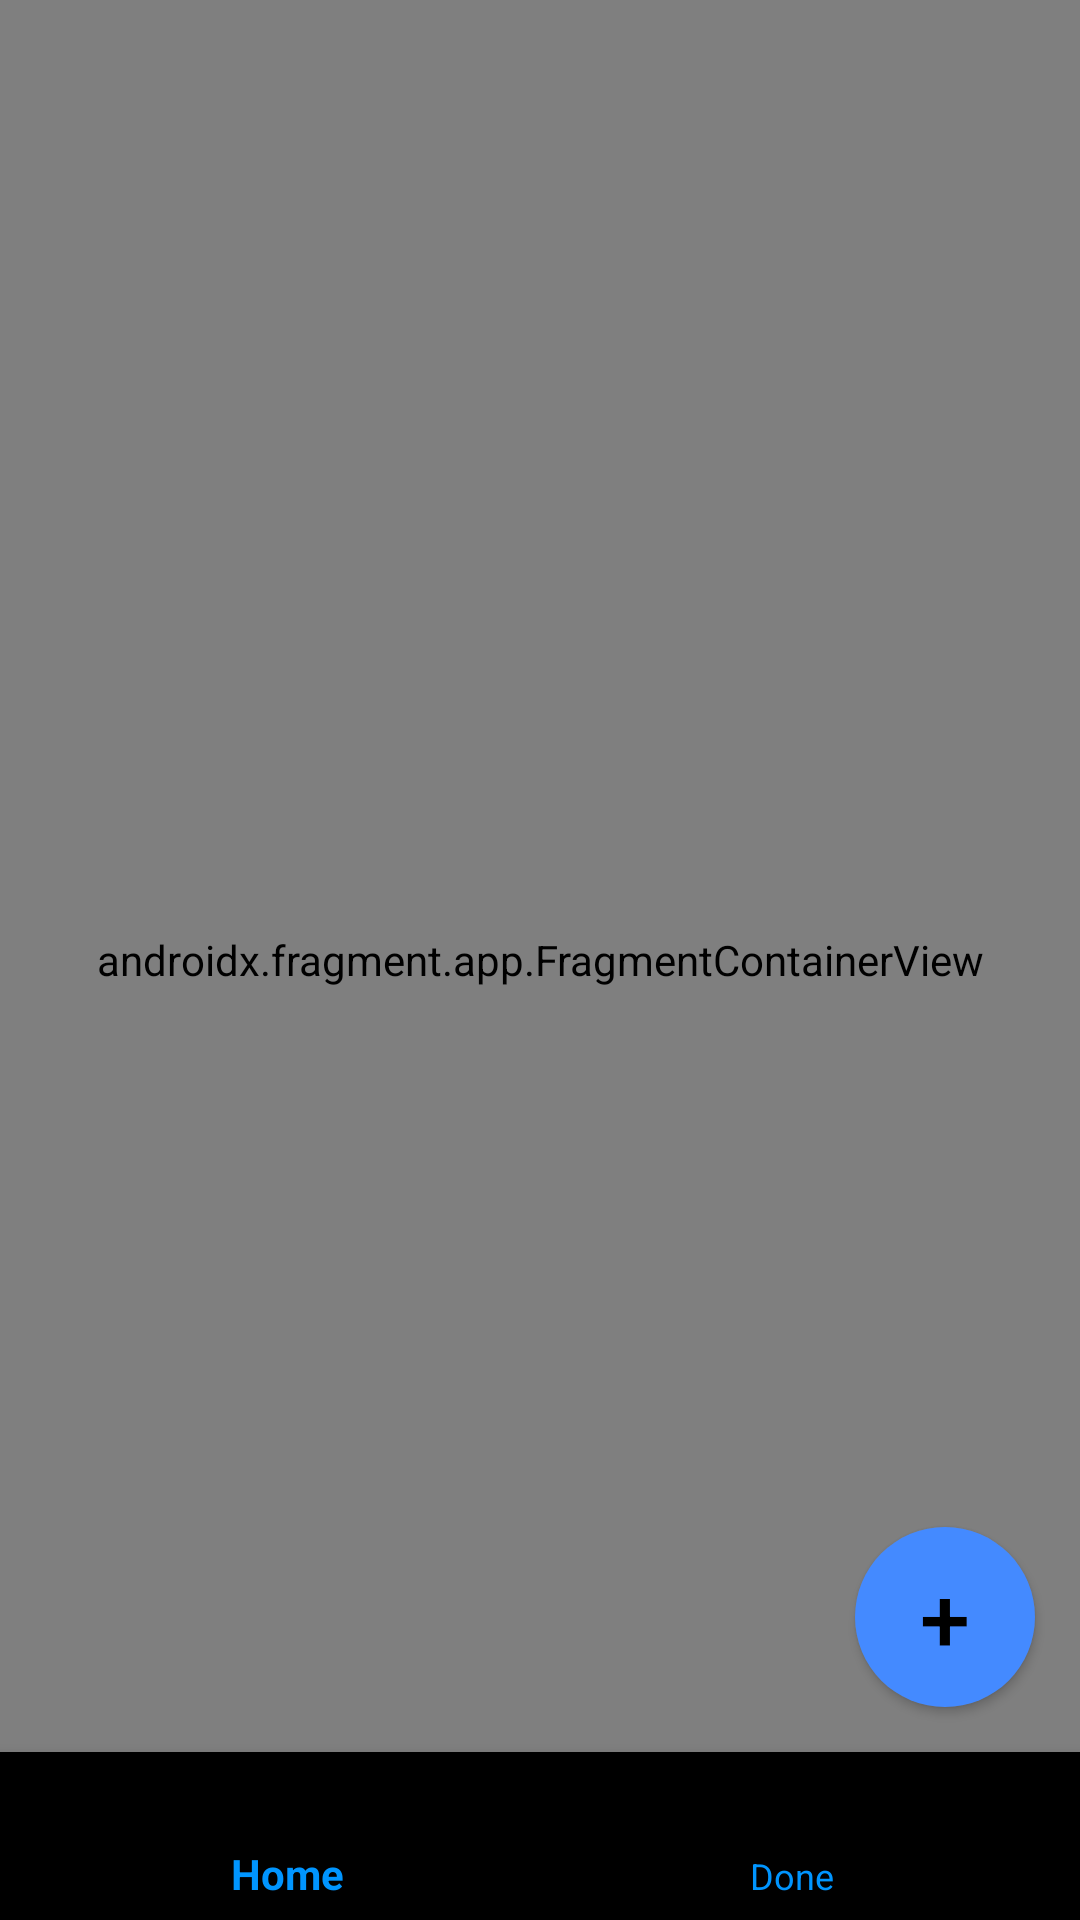

Write the Android layout XML for this screen, with the resource values it uses.
<!-- AndroidManifest.xml: application theme Theme.AppCompat.DayNight.NoActionBar -->
<!-- res/layout/activity_main.xml -->
<?xml version="1.0" encoding="utf-8"?>
<androidx.constraintlayout.widget.ConstraintLayout xmlns:android="http://schemas.android.com/apk/res/android"
    xmlns:app="http://schemas.android.com/apk/res-auto"
    xmlns:tools="http://schemas.android.com/tools"
    android:layout_width="match_parent"
    android:layout_height="match_parent"
    tools:context=".MainActivity"
    android:background="@color/Dark">

    <LinearLayout
        android:layout_width="match_parent"
        android:layout_height="wrap_content"
        android:orientation="vertical"
        tools:ignore="MissingConstraints">

        <RelativeLayout
            android:layout_width="match_parent"
            android:layout_height="match_parent"
            android:background="@color/MainTitleDarkBlue">

            <TextView
                android:layout_width="wrap_content"
                android:layout_height="wrap_content"
                android:text="@string/title1"
                android:padding="10dp"
                android:textColor="@color/white"
                android:textSize="40sp"
                android:textStyle="bold"
                android:layout_centerVertical="true"
                android:layout_centerHorizontal="true"
                />

        </RelativeLayout>

        <ScrollView
            android:layout_width="match_parent"
            android:layout_height="match_parent"
            android:fillViewport="true"
            >

            <LinearLayout
                android:layout_width="match_parent"
                android:layout_height="wrap_content"
                android:orientation="vertical">
                <RelativeLayout
                    android:layout_width="match_parent"
                    android:layout_height="wrap_content"
                    android:layout_marginTop="15dp"
                    android:layout_marginHorizontal="10dp"
                    android:background="@drawable/frame">
                    <TextView
                        android:id="@+id/tvTodayTitle_id"
                        android:layout_width="match_parent"
                        android:layout_height="wrap_content"
                        android:text="@string/ForTodayTitle"
                        android:layout_marginHorizontal="2dp"
                        android:textSize="18sp"
                        android:textStyle="bold"
                        android:layout_margin="2dp"
                        android:textColor="@color/white"
                        android:background="@drawable/title_shape"
                        android:padding="10dp"/>

                    <ListView
                        android:id="@+id/lvTodayTasks_id"
                        android:layout_width="match_parent"
                        android:layout_height="wrap_content"
                        android:layout_margin="3dp"
                        android:layout_below="@+id/tvTodayTitle_id"
                        tools:ignore="NestedScrolling" />
                    <TextView
                        android:id="@+id/tvEmptyTodayTasks_id"
                        android:layout_width="match_parent"
                        android:layout_height="wrap_content"
                        android:text="@string/EmptyList"
                        android:layout_margin="10dp"
                        android:textColor="@color/white"
                        android:visibility="gone"
                        android:textSize="16sp"
                        android:layout_below="@+id/tvTodayTitle_id"/>

                </RelativeLayout>
                <RelativeLayout
                    android:layout_width="match_parent"
                    android:layout_height="wrap_content"
                    android:layout_marginTop="15dp"
                    android:layout_marginHorizontal="10dp"
                    android:background="@drawable/frame">

                    <TextView
                        android:id="@+id/tvUpcomingTitle_id"
                        android:layout_width="match_parent"
                        android:layout_height="wrap_content"
                        android:text="@string/UpcomingTitle"
                        android:textSize="18sp"
                        android:textStyle="bold"
                        android:padding="10dp"
                        android:layout_margin="2dp"
                        android:textColor="@color/white"
                        android:background="@drawable/title_shape"/>

                    <ListView
                        android:id="@+id/lvUpcomingTasks_id"
                        android:layout_width="match_parent"
                        android:layout_height="wrap_content"
                        android:layout_margin="3dp"
                        android:layout_below="@+id/tvUpcomingTitle_id"
                        tools:ignore="NestedScrolling" />
                    <TextView
                        android:id="@+id/tvEmptyUpcomingTasks_id"
                        android:layout_width="match_parent"
                        android:layout_height="wrap_content"
                        android:text="@string/EmptyList"
                        android:textSize="16sp"
                        android:textColor="@color/white"
                        android:layout_margin="10dp"
                        android:visibility="gone"
                        android:layout_below="@+id/tvUpcomingTitle_id"/>


                </RelativeLayout>

            </LinearLayout>
        </ScrollView>
    </LinearLayout>


    <RelativeLayout
        android:layout_width="match_parent"
        android:layout_height="wrap_content"
        android:gravity="bottom|end"
        app:layout_constraintTop_toTopOf="parent"
        tools:layout_editor_absoluteX="-35dp"
        >


            <androidx.fragment.app.FragmentContainerView
                android:id="@+id/fragment"
                android:name="androidx.navigation.fragment.NavHostFragment"
                android:layout_width="match_parent"
                android:layout_height="match_parent"
                app:defaultNavHost="true"
                app:layout_constraintBottom_toTopOf="@id/bottomNavView_id"
                app:layout_constraintEnd_toEndOf="parent"
                app:layout_constraintTop_toTopOf = "parent"
                app:layout_constraintStart_toStartOf="parent"
                app:navGraph="@navigation/my_nav"
                tools:layout_editor_absoluteY="675dp" />


            <com.google.android.material.bottomnavigation.BottomNavigationView
                android:id="@+id/bottomNavView_id"
                android:layout_width="match_parent"
                android:layout_height="wrap_content"
                android:layout_alignParentBottom="true"
                app:itemIconTint="@color/MainTitleBlue"
                app:itemTextColor="@color/MainTitleBlue"
                app:itemBackground="@color/Dark"
                app:menu="@menu/bottom_menu" />

        <androidx.appcompat.widget.AppCompatButton
            android:id="@+id/btnAdd_id"
            android:layout_width="60dp"
            android:layout_height="60dp"
            android:layout_alignParentEnd="true"
            android:layout_alignParentRight="true"
            android:layout_margin="15dp"
            android:background="@drawable/add_button_shape"
            android:layout_above="@id/bottomNavView_id"
            android:text="@string/add_"
            android:textColor="@color/black"
            android:textSize="30sp" />


    </RelativeLayout>


</androidx.constraintlayout.widget.ConstraintLayout>
<!-- resources referenced by this layout -->
<resources>
  <color name="Dark">#F2000000</color>
  <color name="MainTitleBlue">#0095ff</color>
  <color name="MainTitleDarkBlue">#004CBE</color>
  <color name="black">#FF000000</color>
  <color name="white">#FFFFFFFF</color>
  <!-- drawable add_button_shape (drawable) -->
  <?xml version="1.0" encoding="utf-8"?>
  <selector xmlns:tools="http://schemas.android.com/tools" xmlns:android="http://schemas.android.com/apk/res/android">
      <item android:state_pressed="true" >
          <shape android:shape="oval">
              <solid android:color="#448AFF"/>
              <size android:width="120dp" android:height="120dp"/>
          </shape>
      </item>
  
      <item android:state_focused="true">
          <shape android:shape="oval">
              <solid android:color="#448AFF"/>
              <size android:width="120dp" android:height="120dp"/>
          </shape>
  
  
      </item>
      <item >
          <shape android:shape="oval">
              <solid android:color="#448AFF"/>
              <size android:width="120dp" android:height="120dp"/>
          </shape>
      </item>
  
  
  
  </selector>
  <!-- drawable frame (drawable) -->
  <?xml version="1.0" encoding="utf-8"?>
  <shape xmlns:android="http://schemas.android.com/apk/res/android">
      <corners android:topRightRadius="10dp"
          android:topLeftRadius="10dp"
          android:bottomRightRadius="10dp"
          android:bottomLeftRadius="10dp"/>
      <stroke android:color="@color/white"
          android:width="2dp"
          />
  
  </shape>
  <!-- drawable title_shape (drawable) -->
  <?xml version="1.0" encoding="utf-8"?>
  <shape xmlns:android="http://schemas.android.com/apk/res/android">
      <solid android:color="@color/MainTitleBlue"/>
      <corners android:topLeftRadius="10dp"
          android:topRightRadius="10dp"/>
  
  
  </shape>
  <string name="EmptyList">Nothing to do!</string>
  <string name="ForTodayTitle">Due to today</string>
  <string name="UpcomingTitle">Upcoming</string>
  <string name="add_">+</string>
  <string name="title1">2DO List</string>
</resources>
